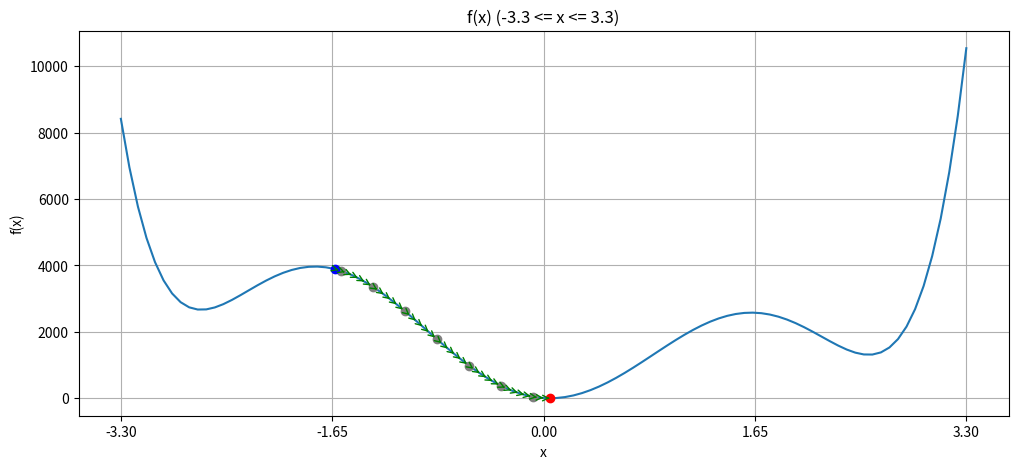

The script that saved this image:
# 局所探索法を用いて与えられた関数の最小値を探索するプログラム
# 局所探索法の基本ステップ
# 局所探索法は以下のステップで進行する。
# 初期解を決定: 適当な初期解を設定
# 近傍の探索: 現在の解の近くにある解（近傍）を生成
# 改善解の確認: 近傍の中から、現在の解よりも良い解（目的関数の値が小さい解）があるか確認
# 解の更新: 改善解が見つかればそれを新しい解として設定し、2のステップに戻る、改善解が見つからなければ終了する。

# ーーポイントーー
# 今回は最小の値を求めるので、特定の地点を初期値としたときのその点からの近傍をステップバイステップで考慮していき、
# その範囲で最良のものを選択していく、最良移動戦略をとっているため、線形に移動する可能性が高い

# 局所探索法とは：適当な初期解から出発し、解の近傍にそれより良い解があれば置き換える、という操作を繰り返し実行して、解の更新が行われなくなった時終了する
# ー＞TODO:ここで、「解の更新が行われなくなった」の判断基準としてはどのような指標を置くのか

# 近傍回の妥当性ー＞「良い解同士は似た構造を持つ」；近傍回最適性(proximity optimality principle,POP)
# 挿入近傍、交換近傍、即時移動戦略、最良移動戦略
import numpy as np
import matplotlib.pyplot as plt
from typing import List # 型ヒントのためのライブラリ、リストの中に何が含まれているかを明示するために使用

# 引数にfloat値を受け取りそれに対する一定の他公式の数値計算の結果を計算・返す関数
def f(x: float) -> float:
    x = np.clip(x, -3.3, 3.3) # np.clip:xを第2引数と第3引数の間の範囲に収める
    # xを使って多項式を計算し、結果として返す
    return (44 * x**6 +13 * x**5 - 638 * x**4 -88 * x**3 +2600 * x**2 -261 * x + 6.5653624787847)

# 可視化関数
# hists:探索履歴のリスト、draw_arrow:履歴間の遷移を矢印で書くかどうかのフラグ
def vis(hists: List[List[float]], draw_arrow: bool = False) -> None:
    xs = np.linspace(-3.3, 3.3, 100) # linspace:-3.3から3.3まで等間隔で100個の点を生成する関数
    ys=f(xs) # 生成した点に対して目的関数fを適用して、その数値を計算、取得
    fig = plt.figure(figsize=(12, 5)) # 図の作成、figsize:図のサイズを指定
    # サブプロット関数の挙動の確認ファイルー＞同一ディレクトリのsabplot.pyファイルを実行して確認
    ax = fig.add_subplot(111) # サブプロットの作成；111は1行1列の1番目のプロットを意味
    ax.plot(xs, ys)
    ax.set_title("f(x) (-3.3 <= x <= 3.3)")
    ax.set_xlabel("x")
    ax.set_ylabel("f(x)")
    ax.set_xticks(np.linspace(-3.3, 3.3, 5)) # -3.3から3.3の範囲で等間隔に5つの点を生成するー＞今回：[-3.3, -1.65, 0, 1.65, 3.3]ー＞X軸のメモリとして表示
    ax.grid() # グリッド線の表示
    # 探索履歴ごとにループ
    # 例：histsが[[x1, x2, ...], [y1, y2, ...]]ー＞最初のループはhistが[x1, x2, ...]、次のループは[y1, y2, ...]となる
    for hist in hists:
        # TODO:下のrangeの第三引数の値を変えて観察する、1-5の整数とかが良いかも。
        for i in range(1, len(hist)-1, 5): # 1からlen(hist)-1までの範囲でステップ幅を5としてインデックスを生成；例：hist:20ー＞1,6,11,16のインデックスを生成、ループー＞全てのポイントをプロットせず、5ステップごとに間引くことでプロットが過密にならず見やすくなる
            ax.plot(hist[i], f(hist[i]), 'o', color= "gray") # 灰色のマーカで間引いた各点をプロット
        ax.plot(hist[0], f(hist[0]), 'o', color="blue")
        ax.plot(hist[-1], f(hist[-1]), 'o', color="red") # hist[-1]:探索の最終点
    if draw_arrow:
        for hist in hists:
            for j in range(len(hist) - 1):
                ax.annotate("",
                            xy=(hist[j + 1], f(hist[j + 1])),
                            xytext=(hist[j], f(hist[j])),
                            arrowprops=dict(arrowstyle="->", color="green"))

    plt.show()

# 局所探索方の関数実装 | x0:初期解
def local_search(x0: float) -> List[float]:
    x0 = np.clip(x0, -3.3, 3.3) # とりあえず初期解の範囲を限定ー＞TODO:この範囲指定は今回どういう感じの意図があってしているのか
    x = x0
    k = 0 # 探索回数初期化
    best_score = f(x) # 初期解の目的間数値を計算して代入
    hist = [x] # 初期解を探索履歴に追加

    while k < 100:
        k += 1
        Nx = np.linspace(x-0.05, x+0.05, 10) # 近傍を生成
        fNx = f(Nx) # 近傍の各点の目的間数値を計算
        # コードベース下のコメントアウトに方針としての違いやメリットデメリットについてまとめる
        if np.any(fNx < best_score): # np.any:近傍に現在の解よりも良い解があるか確認ー＞与えられた配列内で少なくとも一つの要素が指定された条件を満たすかどうかを判定
            # new_x = np.random.choice(Nx[np.where(fNx < best_score)[0]]) # ランダムに選ぶことで、局所最適解に留まらずより多くの探索空有かんを探索することができるー＞より良い解を見つける可能性が高まる
            new_x = Nx[np.argmin(fNx)] # 最良の解を選択、今回は最小値を求めるためこのような選択が最良移動戦略に相当
            best_score = f(new_x)
            x = new_x
            hist.append(new_x)
        else:
            # 改善解が無い場合、探索を終了
            break

    assert(len(hist) == k)
    print(f"探索回数: {len(hist)}回")
    print(f"得られた最適値: {f(hist[-1])}")
    print("真の最適値: 0")
    return hist


# 実行ルーチン | x0が-2のとき、-1.63の時で、結果が異なる、また、選択アルゴリズムーl:74のランダム優性解選択をすると結果が毎回微妙に異なる、最良移動戦略(l:75)を取っても真の最適解とは誤差があるが、結果は一定の値が取得できる(これは近傍の値を取るときに離散的な数値を取ることによる)
hist =local_search(x0=-1.63) #x0の初期値を変えて遷移がどうなるのかを観察するー＞局所探索法の性質の理解
vis([hist],draw_arrow=True)

# ランダム選択をする際の戦略
# 近傍の幅が小さいと今回のようにあまり有効な結果が得られなくなるー＞遷移先が一定になるため。
# ー＞幅を持たせることが重要。また、探索対象の連続的な数値遷移の傾向に大きく性能が依存
# 最良移動選択に比較して不安定(結果が毎回異なる)ー＞各実行の結果を記録し、平均値、標準偏差、最良値、最悪値を計算
# 使用目的：アルゴリズムの安定性と性能を評価する、パラメータの調整に対するアルゴリズムの感度を確認する
# 最適化の要素ー＞ランダム選択の範囲、回数、探索のステップサイズ、アルゴリズムのパラメータの調整により性能を最適化
# ー＞アルゴリズムの収束速度の向上、最適解の質を向上

# 参考：探索範囲が狭く、局所最適解がほとんど存在しない場合、ランダム選択と最良移動戦略の結果はほぼ一致する、しかし、探索範囲が広がり、複数の局所最適解が存在する場合、
# ランダム選択は、その経路の不安定さから、異なる経路を探索し、全体最適解を見つける可能性が高まる

# 最良移動戦略が有効な場合ー＞求めるシステムの対象の数値がシンプルな場合、より早く最適解またはその近似解を求められる

# 【ランダム選択と最良選択の比較】
# ランダム選択：平均値が比較的高い、標準偏差が大きい、最良値と最悪値の幅が広い
# 最良選択：平均値が低い、標準偏差が小さい、最良値と最悪値の幅が狭い